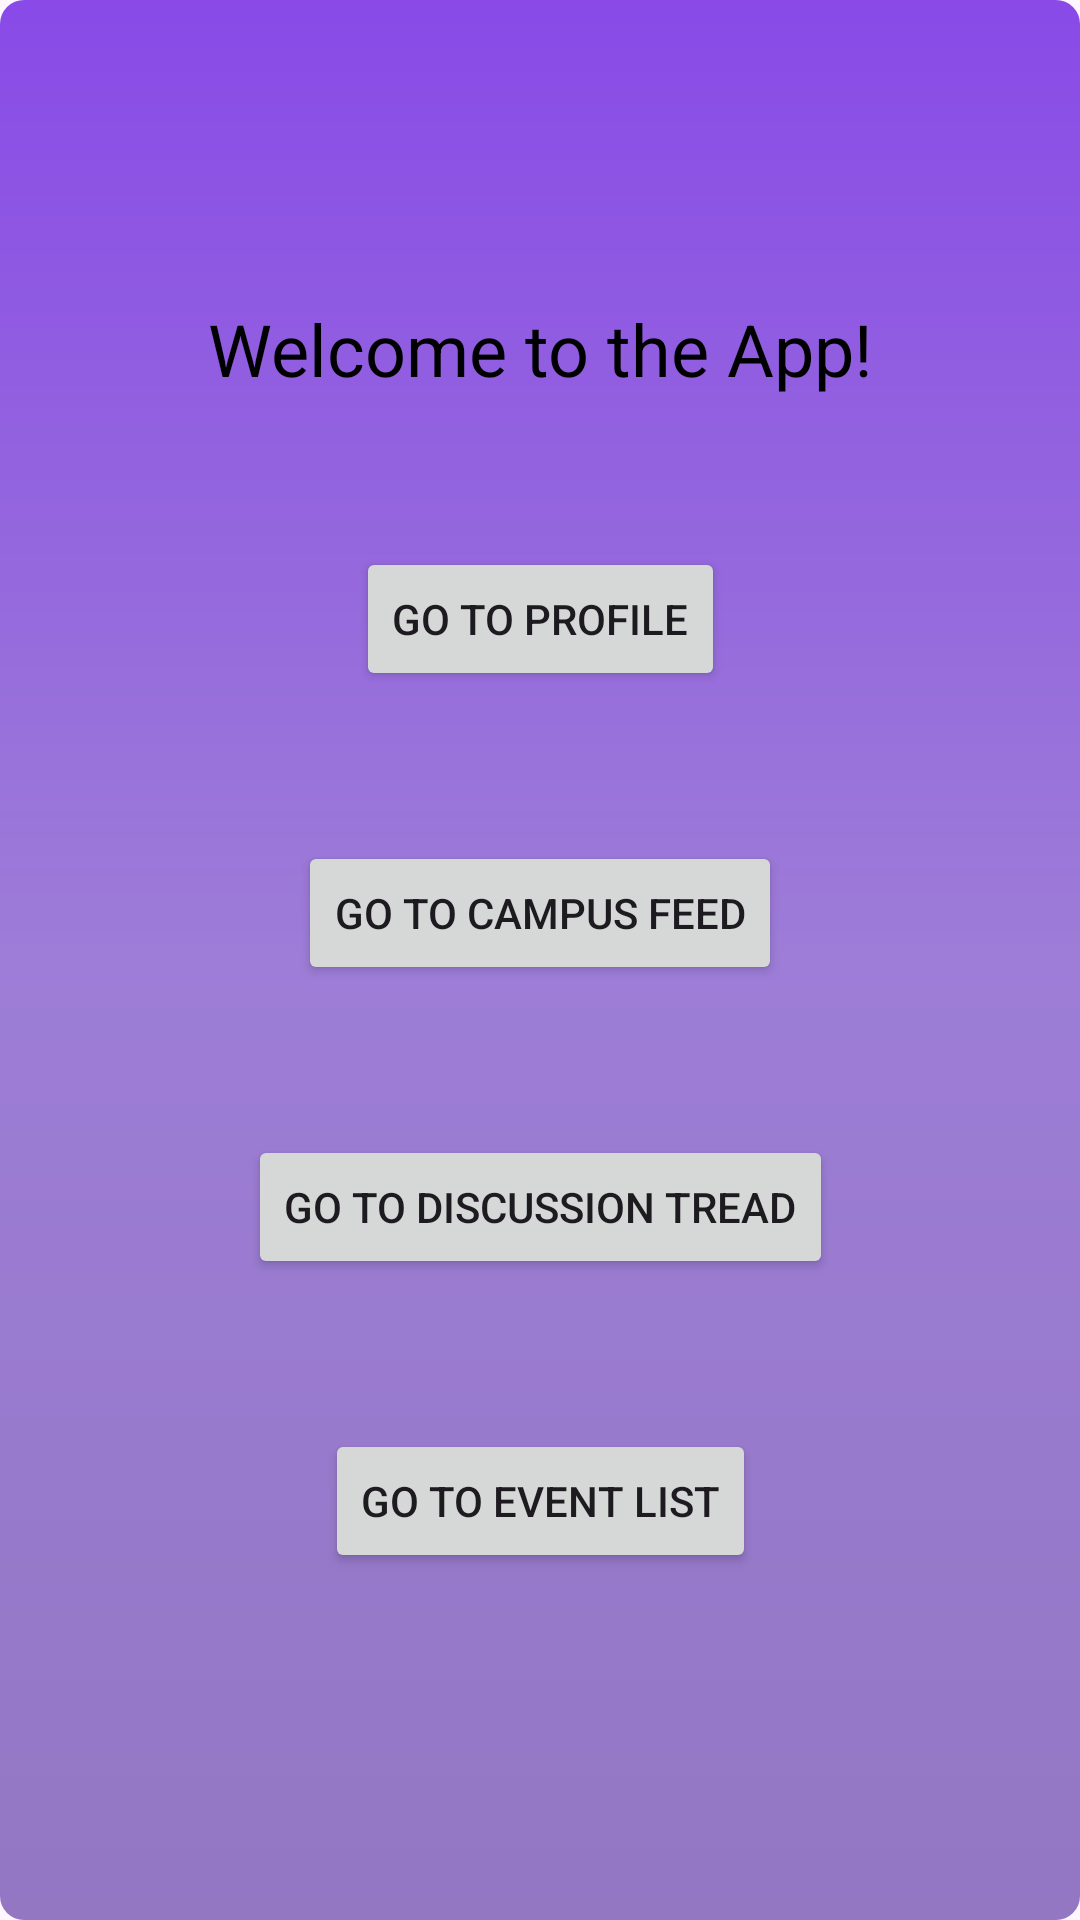

Layout XML and referenced resources for this Android screen:
<!-- AndroidManifest.xml: application theme Theme.Competition2k25 -->
<!-- res/layout/fragment_home.xml -->
<androidx.constraintlayout.widget.ConstraintLayout xmlns:android="http://schemas.android.com/apk/res/android"
    xmlns:tools="http://schemas.android.com/tools"
    android:layout_width="match_parent"
    android:layout_height="match_parent"
    xmlns:app="http://schemas.android.com/apk/res-auto"
    android:background="@drawable/background_gradient"
    tools:context=".HomeFragment">

    
    <TextView
        android:id="@+id/tvWelcome"
        android:layout_width="wrap_content"
        android:layout_height="wrap_content"
        android:text="Welcome to the App!"
        android:textSize="24sp"
        android:textColor="#000000"

        app:layout_constraintTop_toTopOf="parent"
        app:layout_constraintStart_toStartOf="parent"
        app:layout_constraintEnd_toEndOf="parent"
        android:layout_marginTop="100dp"
        android:gravity="center" />

    
    <Button
        android:id="@+id/btnCampusFeed"
        android:layout_width="wrap_content"
        android:layout_height="wrap_content"
        android:text="Go to Campus Feed"
        app:layout_constraintTop_toBottomOf="@id/btnProfile"
        app:layout_constraintStart_toStartOf="parent"
        app:layout_constraintEnd_toEndOf="parent"
        android:layout_marginTop="50dp" />

    <Button
        android:id="@+id/btnDiscussionThread"
        android:layout_width="wrap_content"
        android:layout_height="wrap_content"
        android:text="Go to discussion tread"
        app:layout_constraintTop_toBottomOf="@id/btnCampusFeed"
        app:layout_constraintStart_toStartOf="parent"
        app:layout_constraintEnd_toEndOf="parent"
        android:layout_marginTop="50dp" />

    <Button
        android:id="@+id/btnEventList"
        android:layout_width="wrap_content"
        android:layout_height="wrap_content"
        android:text="Go to Event List"
        app:layout_constraintTop_toBottomOf="@id/btnDiscussionThread"
        app:layout_constraintStart_toStartOf="parent"
        app:layout_constraintEnd_toEndOf="parent"
        android:layout_marginTop="50dp" />


    
    <Button
        android:id="@+id/btnProfile"
        android:layout_width="wrap_content"
        android:layout_height="wrap_content"
        android:text="Go to Profile"
        app:layout_constraintTop_toBottomOf="@id/tvWelcome"
        app:layout_constraintStart_toStartOf="parent"
        app:layout_constraintEnd_toEndOf="parent"
        android:layout_marginTop="50dp" />
</androidx.constraintlayout.widget.ConstraintLayout>
<!-- resources referenced by this layout -->
<resources>
  <!-- drawable background_gradient (drawable) -->
  <?xml version="1.0" encoding="utf-8"?>
  <shape xmlns:android="http://schemas.android.com/apk/res/android"
      android:shape="rectangle">
      <gradient
          android:type="linear"
          android:angle="270"
      android:startColor="#894AE7"
      android:centerColor="#9D7DD7"
      android:endColor="#9377C3"
      android:useLevel="false" />
      <corners android:radius="8dp" />
  </shape>
  <style name="Theme.Competition2k25" parent="Base.Theme.Competition2k25" />
  <style name="Base.Theme.Competition2k25" parent="Theme.Material3.DayNight.NoActionBar">
          
          
      </style>
</resources>
